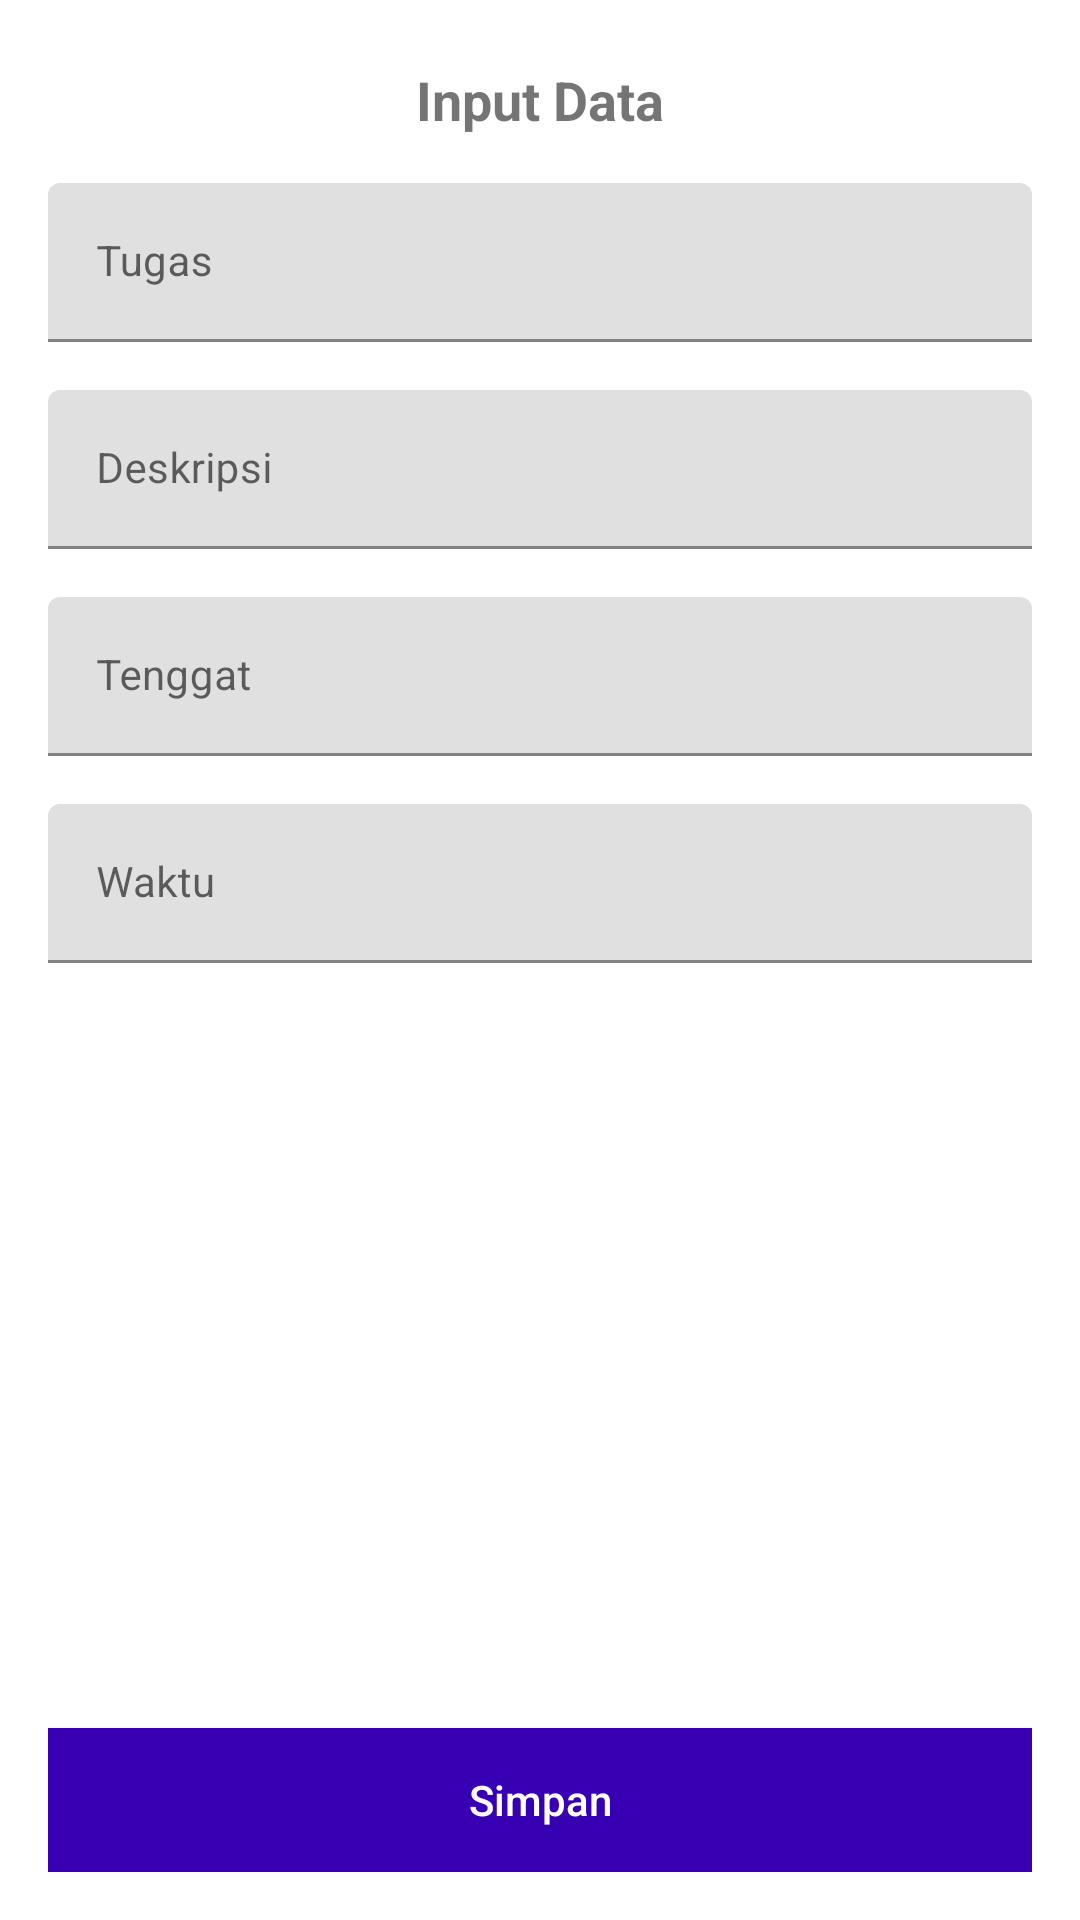

Write the Android layout XML for this screen, with the resource values it uses.
<!-- AndroidManifest.xml: application theme Theme.TaskCare1 -->
<!-- res/layout/activity_add_data.xml -->
<?xml version="1.0" encoding="utf-8"?>
<RelativeLayout xmlns:android="http://schemas.android.com/apk/res/android"
    xmlns:tools="http://schemas.android.com/tools"
    android:layout_width="match_parent"
    android:layout_height="match_parent"
    android:padding="16dp"
    tools:context=".View.AddDataActivity"
    android:orientation="horizontal">

    <LinearLayout
        android:layout_width="match_parent"
        android:layout_height="wrap_content"
        android:layout_margin="5dp">
    <TextView
        android:layout_width="match_parent"
        android:layout_height="wrap_content"
        android:gravity="center"
        android:text="Input Data"
        android:textSize="18sp"
        android:textStyle="bold" />
    </LinearLayout>

    <com.google.android.material.textfield.TextInputLayout
        android:id="@+id/input1"
        android:layout_width="match_parent"
        android:layout_height="wrap_content"
        android:layout_marginTop="45dp"
        android:hint="Tugas">

        <com.google.android.material.textfield.TextInputEditText
            android:id="@+id/eTugas"
            android:layout_width="match_parent"
            android:layout_height="wrap_content"
            android:inputType="textMultiLine|textCapSentences"
            android:textSize="14sp" />
    </com.google.android.material.textfield.TextInputLayout>

    <com.google.android.material.textfield.TextInputLayout
        android:id="@+id/input2"
        android:layout_width="match_parent"
        android:layout_height="wrap_content"
        android:layout_below="@id/input1"
        android:layout_marginTop="16dp"
        android:hint="Deskripsi">

        <com.google.android.material.textfield.TextInputEditText
            android:id="@+id/eDeskripsi"
            android:layout_width="match_parent"
            android:layout_height="wrap_content"
            android:inputType="textMultiLine|textCapSentences"
            android:textSize="14sp" />
    </com.google.android.material.textfield.TextInputLayout>

    <com.google.android.material.textfield.TextInputLayout
        android:id="@+id/input3"
        android:layout_width="match_parent"
        android:layout_height="wrap_content"
        android:layout_below="@id/input2"
        android:layout_marginTop="16dp"
        android:hint="Tenggat">

        <com.google.android.material.textfield.TextInputEditText
            android:id="@+id/eTenggat"
            android:layout_width="match_parent"
            android:layout_height="wrap_content"
            android:inputType="textMultiLine|textCapSentences"
            android:textSize="14sp" />
    </com.google.android.material.textfield.TextInputLayout>

    <com.google.android.material.textfield.TextInputLayout
        android:layout_width="match_parent"
        android:layout_height="wrap_content"
        android:layout_below="@id/input3"
        android:layout_marginTop="16dp"
        android:hint="Waktu">

        <com.google.android.material.textfield.TextInputEditText
            android:id="@+id/eWaktu"
            android:layout_width="match_parent"
            android:layout_height="wrap_content"
            android:inputType="textMultiLine|textCapSentences"
            android:textSize="14sp" />
    </com.google.android.material.textfield.TextInputLayout>

    <androidx.appcompat.widget.AppCompatButton
        android:id="@+id/btnSimpan"
        android:layout_width="match_parent"
        android:layout_height="wrap_content"
        android:layout_alignParentBottom="true"
        android:layout_marginTop="16dp"
        android:background="@color/design_default_color_primary_dark"
        android:text="Simpan"
        android:textAllCaps="false"
        android:textColor="@android:color/white" />
</RelativeLayout>
<!-- resources referenced by this layout -->
<resources>
  <style name="Theme.TaskCare1" parent="Theme.MaterialComponents.DayNight.DarkActionBar">
          
          <item name="colorPrimary">@color/purple_500</item>
          <item name="colorPrimaryVariant">@color/purple_700</item>
          <item name="colorOnPrimary">@color/white</item>
          
          <item name="colorSecondary">@color/teal_200</item>
          <item name="colorSecondaryVariant">@color/teal_700</item>
          <item name="colorOnSecondary">@color/black</item>
          
          <item name="android:statusBarColor" tools:targetApi="l">?attr/colorPrimaryVariant</item>
          
      </style>
  <!-- not gathered from this repository: default colours our renderer supplied (Android Studio template values) -->
  <color name="purple_500">#FF6200EE</color>
  <color name="purple_700">#FF3700B3</color>
  <color name="teal_200">#FF03DAC5</color>
  <color name="teal_700">#FF018786</color>
  <color name="black">#FF000000</color>
  <color name="white">#FFFFFFFF</color>
</resources>
